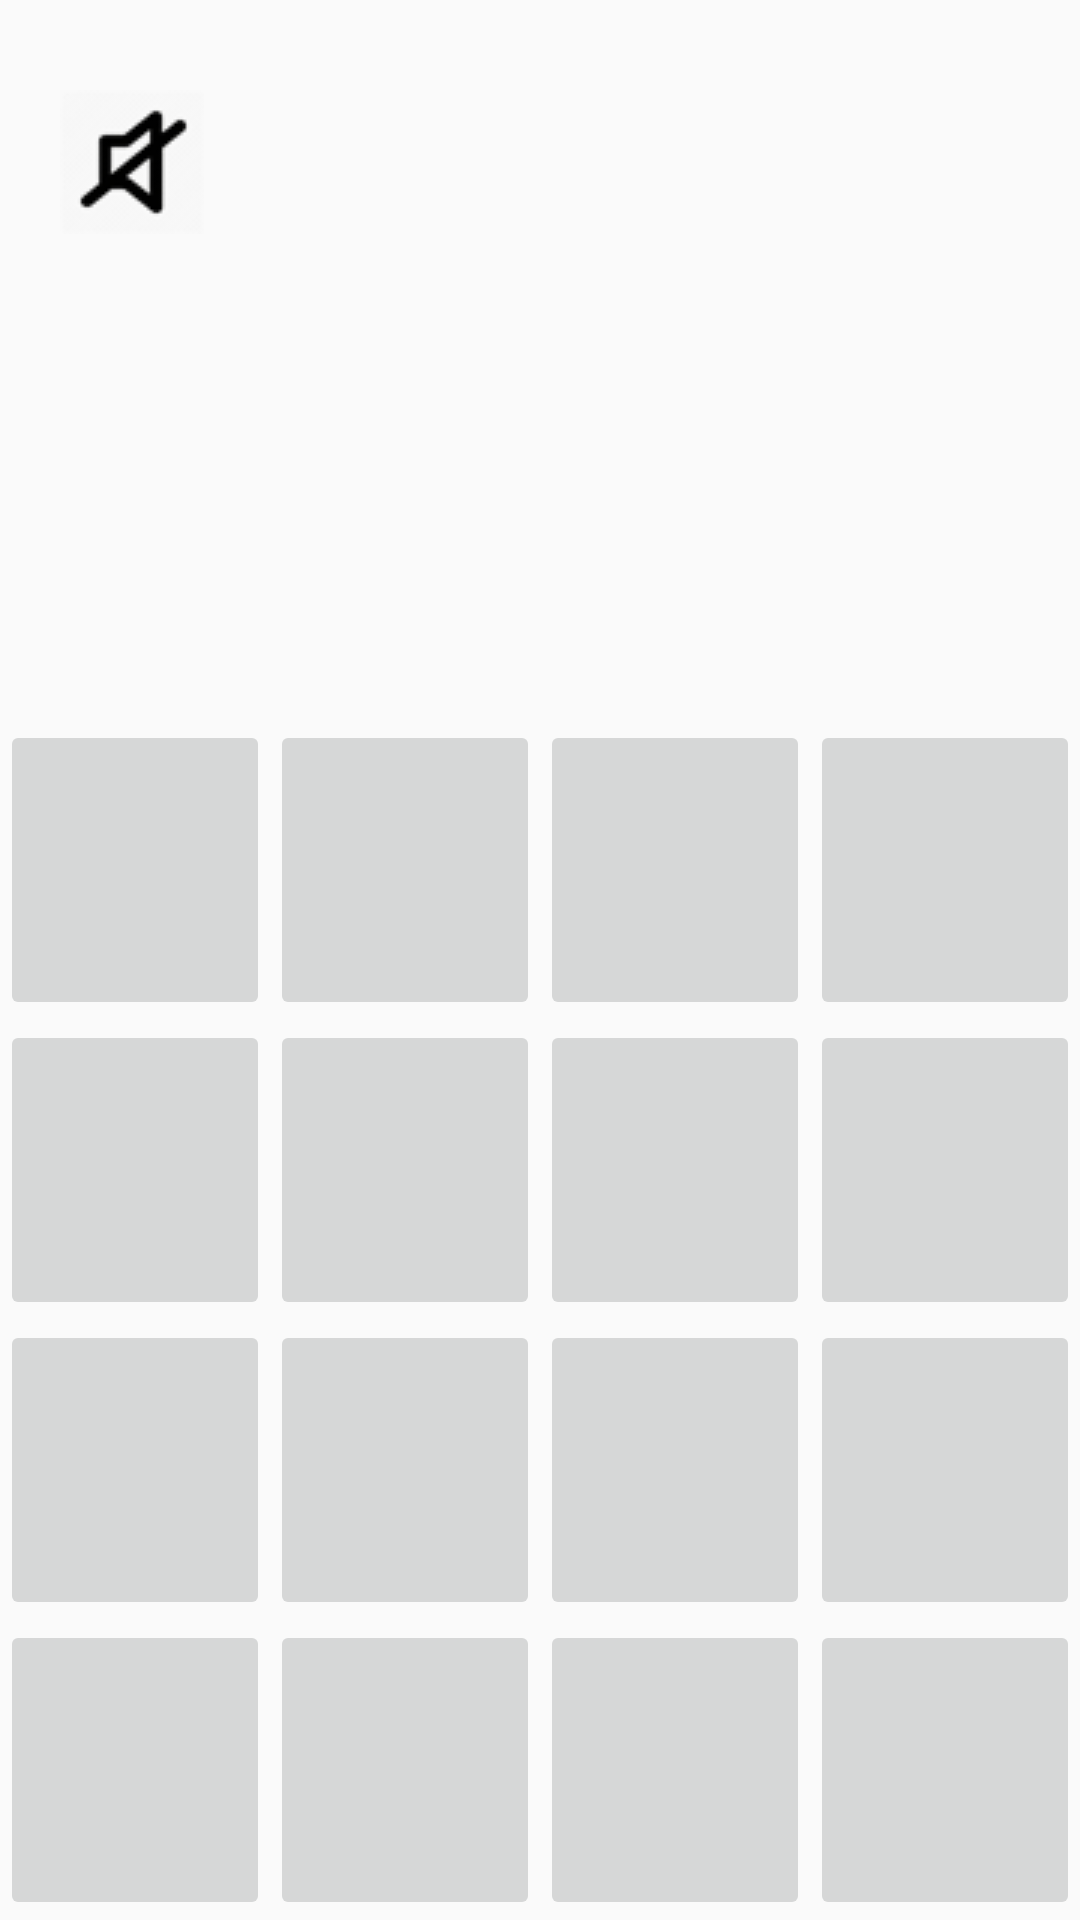

Layout XML and referenced resources for this Android screen:
<!-- AndroidManifest.xml: application theme AppTheme -->
<!-- res/layout/activity_random.xml -->
<?xml version="1.0" encoding="utf-8"?>
<TableLayout xmlns:android="http://schemas.android.com/apk/res/android"
    xmlns:app="http://schemas.android.com/apk/res-auto"
    android:layout_width="match_parent"
    android:layout_height="match_parent" >



    <TableRow
        android:layout_width="wrap_content"
        android:layout_height="0dp"
        android:layout_gravity="center"
        android:layout_weight="1" >


        <TextView
            android:text=""
            android:layout_width="wrap_content"
            android:layout_marginTop="10dp"
            android:layout_marginLeft="20dp"
            android:layout_height="wrap_content"
            android:id="@+id/textviewemtiaz" />

        <ImageView
            android:layout_width="wrap_content"
            android:layout_height="wrap_content"
            android:layout_gravity="center"
            android:id="@+id/imageViewshgel" />

        <ImageView
            android:layout_width="wrap_content"
            android:layout_height="wrap_content"
            android:layout_marginStart="0dp"
            android:id="@+id/floatingActionButtonmuterandom331"
            android:layout_marginTop="30dp"
            android:src="@drawable/mute_volume" />


    </TableRow>

    <TableRow
        android:layout_width="match_parent"
        android:layout_height="match_parent"
        android:layout_marginBottom="0dp">


        <ImageButton
        android:layout_width="0dp"
         android:layout_height="100dp"
         android:scaleType="fitCenter"
        android:layout_weight="1"
        android:tag="1"
        android:id="@+id/imageButton100" />
        <ImageButton
            android:layout_width="0dp"
            android:layout_height="100dp"
            android:scaleType="fitCenter"
            android:layout_weight="1"
            android:tag="2"
            android:id="@+id/imageButton101" />
        <ImageButton
            android:layout_width="0dp"
            android:layout_height="100dp"
            android:scaleType="fitCenter"
            android:layout_weight="1"
            android:tag="3"
            android:id="@+id/imageButton102" />
        <ImageButton
            android:layout_width="0dp"
            android:layout_height="100dp"
            android:scaleType="fitCenter"
            android:layout_weight="1"
            android:tag="4"
            android:id="@+id/imageButton103" />
    </TableRow>

    <TableRow
        android:layout_width="wrap_content"
        android:layout_height="0dp">

        <ImageButton
            android:layout_width="0dp"
            android:layout_height="100dp"
            android:scaleType="fitCenter"
            android:layout_weight="1"
            android:tag="5"
            android:id="@+id/imageButton104" />
        <ImageButton
            android:layout_width="0dp"
            android:layout_height="100dp"
            android:scaleType="fitCenter"
            android:layout_weight="1"
            android:tag="6"
            android:id="@+id/imageButton105" />
        <ImageButton
            android:layout_width="0dp"
            android:layout_height="100dp"
            android:scaleType="fitCenter"
            android:layout_weight="1"
            android:tag="7"
            android:id="@+id/imageButton106" />
        <ImageButton
            android:layout_width="0dp"
            android:layout_height="100dp"
            android:scaleType="fitCenter"
            android:layout_weight="1"
            android:tag="8"
            android:id="@+id/imageButton107" />

    </TableRow>

    <TableRow
        android:layout_width="wrap_content"
        android:layout_height="0dp">
        <ImageButton
            android:layout_width="0dp"
            android:layout_height="100dp"
            android:scaleType="fitCenter"
            android:layout_weight="1"
            android:tag="9"
            android:id="@+id/imageButton108" />
        <ImageButton
            android:layout_width="0dp"
            android:layout_height="100dp"
            android:scaleType="fitCenter"
            android:layout_weight="1"
            android:tag="10"
            android:id="@+id/imageButton109" />
        <ImageButton
            android:layout_width="0dp"
            android:layout_height="100dp"
            android:scaleType="fitCenter"
            android:layout_weight="1"
            android:tag="11"
            android:id="@+id/imageButton110" />
        <ImageButton
            android:layout_width="0dp"
            android:layout_height="100dp"
            android:scaleType="fitCenter"
            android:layout_weight="1"
            android:tag="12"
            android:id="@+id/imageButton111" />

    </TableRow>

    <TableRow
        android:layout_width="wrap_content"
        android:layout_height="0dp">

        <ImageButton
            android:layout_width="0dp"
            android:layout_height="100dp"
            android:scaleType="fitCenter"
            android:layout_weight="1"
            android:tag="13"
            android:id="@+id/imageButton112" />
        <ImageButton
            android:layout_width="0dp"
            android:layout_height="100dp"
            android:scaleType="fitCenter"
            android:layout_weight="1"
            android:tag="14"
            android:id="@+id/imageButton113" />
        <ImageButton
            android:layout_width="0dp"
            android:layout_height="100dp"
            android:scaleType="fitCenter"
            android:layout_weight="1"
            android:tag="15"
            android:id="@+id/imageButton114" />
        <ImageButton
            android:layout_width="0dp"
            android:layout_height="100dp"
            android:scaleType="fitCenter"
            android:layout_weight="1"
            android:tag="16"
            android:id="@+id/imageButton115" />

    </TableRow>



</TableLayout>
<!-- resources referenced by this layout -->
<resources>
  <!-- drawable mute_volume: png bitmap (drawable, 4846 bytes) -->
  <style name="AppTheme" parent="AppTheme.Base">
          
  
      </style>
  <style name="AppTheme.Base" parent="Theme.AppCompat.Light.DarkActionBar">
          <item name="windowNoTitle">true</item>
          <item name="windowActionBar">false</item>
          <item name="colorPrimary">@color/colorPrimary</item>
          <item name="colorPrimaryDark">@color/colorPrimaryDark</item>
          <item name="colorAccent">@color/colorAccent</item>
      </style>
  <color name="colorPrimary">#3F51B5</color>
  <color name="colorPrimaryDark">#303F9F</color>
  <color name="colorAccent">#008df2</color>
</resources>
